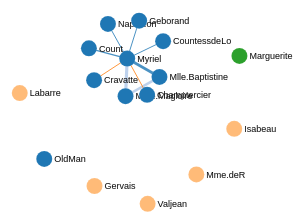
D3 v3 page, settled after 360 driven frames (6 s of simulated time); the page loaded 1 data file(s).



var width = 960,
    height = 500;

var color = d3.scale.category20();

var force = d3.layout.force()
    .charge(-120)
    .linkDistance(30)
    .size([width, height]);

var svg = d3.select("body").append("svg")
    .attr("width", width)
    .attr("height", height);
    svg.append("svg:defs").selectAll("marker")
    .data(["end"])      // Different link/path types can be defined here
  .enter().append("svg:marker")    // This section adds in the arrows
    .attr("id", String)
    .attr("viewBox", "0 -5 10 10")
    .attr("refX", 15)
    .attr("refY", -1.5)
    .attr("markerWidth", 6)
    .attr("markerHeight", 6)
    .attr("orient", "auto")
  .append("svg:path")
    .attr("d", "M0,-5L10,0L0,5");
    
d3.json("miserables.json", function(error, graph) {
  if (error) throw error;
  force
      .nodes(graph.nodes)
      .links(graph.links)
      .start();

  var link = svg.selectAll(".link")
      .data(graph.links)
    .enter().append("line")
      .attr("class", "link")
      .style("stroke-width", function(d) { return Math.sqrt(d.value);})
    .style("stroke", function (d) {
        return color(d.name);})
  
  
  // build the arrow.
svg.append("svg:defs").selectAll("marker")
    .data(["end"])      // Different link/path types can be defined here
  .enter().append("svg:marker")    // This section adds in the arrows
    .attr("id", String)
    .attr("viewBox", "0 -5 10 10")
    .attr("refX", 15)
    .attr("refY", -1.5)
    .attr("markerWidth", 6)
    .attr("markerHeight", 6)
    .attr("orient", "auto")
  .append("svg:path")
    .attr("d", "M0,-5L10,0L0,5");

// add the links and the arrows
var path = svg.append("svg:g").selectAll("path")
    .data(force.links())
  .enter().append("svg:path")
//    .attr("class", function(d) { return "link " + d.type; })
    .attr("class", "link")
    .attr("marker-end", "url(#end)");

  
  
   var node = svg.selectAll(".node")
    .data(graph.nodes)
    .enter().append("g")
    .attr("class", "node")
    .call(force.drag);
    node.append("circle")
        .attr("r", 8)
        .style("fill", function (d) {
        return color(d.group);
    })
    node.append("text")
          .attr("dx", 10)
          .attr("dy", ".35em")
          .text(function(d) { return d.name })
          .style("stroke", "gray");
    
    // add the curvy lines
    function tick() {
        path.attr("d", function(d) {
            var dx = d.target.x - d.source.x,
                dy = d.target.y - d.source.y,
                dr = Math.sqrt(dx * dx + dy * dy);
            return "M" + 
                d.source.x + "," + 
                d.source.y + "A" + 
                dr + "," + dr + " 0 0,1 " + 
                d.target.x + "," + 
                d.target.y;
        });
        node
            .attr("transform", function(d) { 
            return "translate(" + d.x + "," + d.y + ")"; });
    }
    
//    var force = d3.layout.force()
//    .nodes(d3.values(nodes))
//    .links(links)
//    .size([width, height])
//    .linkDistance(60)
//    .charge(-300)
//    .on("tick", tick)
//    .start();
//    
    //Now we are giving the SVGs co-ordinates - the force layout is generating the co-ordinates which this code is using to update the attributes of the SVG elements
    force.on("tick", function () {
        link.attr("x1", function (d) {
            return d.source.x;
        })
            .attr("y1", function (d) {
            return d.source.y;
        })
            .attr("x2", function (d) {
            return d.target.x;
        })
            .attr("y2", function (d) {
            return d.target.y;
        });
        d3.selectAll("circle").attr("cx", function (d) {
            return d.x;
        })
            .attr("cy", function (d) {
            return d.y;
        });
        d3.selectAll("text").attr("x", function (d) {
            return d.x;
        })
            .attr("y", function (d) {
            return d.y;
        });
    });
});



### data: miserables.json
{
 "nodes": [
  {
   "name": "Myriel",
   "group": 1
  },
  {
   "name": "Napoleon",
   "group": 1
  },
  {
   "name": "Mlle.Baptistine",
   "group": 1
  },
  {
   "name": "Mme.Magloire",
   "group": 1
  },
  {
   "name": "CountessdeLo",
   "group": 1
  },
  {
   "name": "Geborand",
   "group": 1
  },
  {
   "name": "Champtercier",
   "group": 1
  },
  {
   "name": "Cravatte",
   "group": 1
  },
  "... 8 more items"
 ],
 "links": [
  {
   "source": 1,
   "target": 0,
   "value": 1,
   "name": 1
  },
  {
   "source": 2,
   "target": 0,
   "value": 8,
   "name": 1
  },
  {
   "source": 3,
   "target": 0,
   "value": 10,
   "name": 9
  },
  {
   "source": 3,
   "target": 2,
   "value": 6,
   "name": 9
  },
  {
   "source": 4,
   "target": 0,
   "value": 1,
   "name": 1
  },
  {
   "source": 5,
   "target": 0,
   "value": 1,
   "name": 1
  },
  {
   "source": 6,
   "target": 0,
   "value": 1,
   "name": 4
  },
  {
   "source": 7,
   "target": 0,
   "value": 1,
   "name": 4
  },
  "... 1 more items"
 ]
}